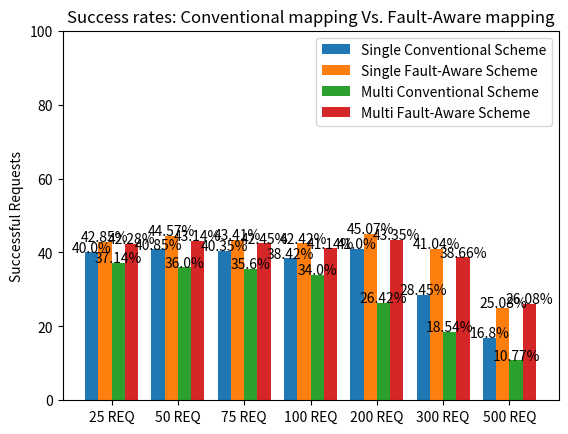

Here is the Python script that generated this plot:
import os
import numpy as np
import matplotlib.pyplot as plt

baseFolder = r"C:\Users\<user>\Desktop\Research Project\Research-Project---Siasi-"
resourcesFolder = os.path.join(baseFolder, "resources")
outputFolder = os.path.join(baseFolder, "output")

single_pathOne_passed_avgs = [56.0, 57.2, 56.5, 53.8, 57.4, 39.8, 23.5]
single_pathTwo_passed_avgs = [60.0, 62.4, 60.7, 59.4, 63.1, 57.4, 35.1]
# single_pathOne_passed_avgs = [40.0, 40.85, 40.35, 38.42, 41.0, 28.45, 16.8, 14.87, 11.78]
# single_pathTwo_passed_avgs = [42.85, 44.57, 43.41, 42.42, 45.07, 41.04, 25.08, 22.77, 17.82]

multi_pathOne_passed_avgs = [52.0, 50.4, 49.8, 47.6, 37.0, 25.9, 15.0]
multi_pathTwo_passed_avgs = [59.2, 60.4, 59.4, 57.6, 60.7, 54.1, 36.5]
# multi_pathOne_passed_avgs = [37.14, 36.0, 35.6, 34.0, 26.42, 18.54, 10.77, 10.02, 09.42]
# multi_pathTwo_passed_avgs = [42.28, 43.14, 42.45, 41.14, 43.35, 38.66, 26.08, 23.67, 18.82]

single_pathOne_delays_avgs = [7.444462121212121, 7.73031504785537, 7.940273255813952, 8.013576079093319, 8.28550501369413, 8.423558963642336]
single_pathTwo_delays_avgs = [7.568021708683473, 7.886717505514921, 8.054352109142025, 8.092062874392592, 8.243049855120466, 8.53561906609489]

multi_pathOne_delays_avgs = [11.251718614718616, 11.800574189095931, 11.594331515551028, 12.04327269503546, 11.975647440881616, 11.791071670986058]
multi_pathOne_delays_avgs = [11.529142857142856, 12.368131499726328, 12.195257966211454, 12.456184883252144, 13.01288587114016, 13.131399130471655]

single_pathOne_costs_avgs = [32.65660173160173, 33.12028092874867, 35.304995973019224, 34.61352660111281, 36.775303952824025, 37.79436290103598]
single_pathTwo_costs_avgs = [33.31967787114846, 33.936820379492794, 35.791579942000105, 35.28086393665057, 36.301227607095015, 38.762391551678874]

multi_pathOne_costs_avgs = [42.981601731601735, 44.69564067172763, 44.854705738998426, 45.73088247213779, 46.8954954332929, 46.60959714509029]
multi_pathOne_costs_avgs = [43.77464985994398, 46.6744708994709, 46.383398743601205, 47.154488955964624, 50.5402330707591, 53.80636657827874]


def create_bar_graph_COMBO(path_one_data_single, path_two_data_single, path_one_data_multi, path_two_data_multi):
    N = 7 # was 5 before figuring out what it does
    ind = np.arange(N)
    width = 0.2
    ax1 = plt.bar(ind, path_one_data_single, width, label='Single Conventional Scheme')
    ax2 = plt.bar(np.add(ind, width), path_two_data_single, width, label='Single Fault-Aware Scheme')

    ax3 = plt.bar(ind+0.4, path_one_data_multi, width, label='Multi Conventional Scheme')
    ax4 = plt.bar(np.add(ind+0.4, width), path_two_data_multi, width, label='Multi Fault-Aware Scheme')

    plt.ylabel('Successful Requests')
    plt.title('Success rates: Conventional mapping Vs. Fault-Aware mapping')

    plt.xticks(ind + width+0.1, ('25 REQ', '50 REQ', '75 REQ', '100 REQ', '200 REQ', '300 REQ', '500 REQ'))
    plt.ylim([0, 100])
    plt.legend(loc='best')

    for bar in ax1:
        height = bar.get_height()
        plt.text(x=bar.get_x() + bar.get_width() / 2, y=height + .10, s="{}%".format(height), ha='center')

    for bar in ax2:
        height = bar.get_height()
        plt.text(x=bar.get_x() + bar.get_width() / 2, y=height + .10, s="{}%".format(height), ha='center')

    for bar in ax3:
        height = bar.get_height()
        plt.text(x=bar.get_x() + bar.get_width() / 2, y=height + .10, s="{}%".format(height), ha='center')

    for bar in ax4:
        height = bar.get_height()
        plt.text(x=bar.get_x() + bar.get_width() / 2, y=height + .10, s="{}%".format(height), ha='center')

    plt.show()


def create_bar_graph_SINGLE(path_one_data, path_two_data):
    N = 7 # was 5 before figuring out what it does
    ind = np.arange(N)
    width = 0.35
    ax1 = plt.bar(ind, path_one_data, width, label='Conventional Scheme')
    ax2 = plt.bar(np.add(ind, width), path_two_data, width, label='Fault-Aware Scheme')
    plt.ylabel('Successful Requests')
    plt.title('Single-Mapping success rates: Conventional mapping Vs. Fault-Aware mapping')

    plt.xticks(ind + width / 2, ('25 REQ', '50 REQ', '75 REQ', '100 REQ', '200 REQ', '300 REQ', '500 REQ'))
    plt.ylim([0, 100])
    plt.legend(loc='best')

    for bar in ax1:
        height = bar.get_height()
        plt.text(x=bar.get_x() + bar.get_width() / 2, y=height + .10, s="{}%".format(height), ha='center')

    for bar in ax2:
        height = bar.get_height()
        plt.text(x=bar.get_x() + bar.get_width() / 2, y=height + .10, s="{}%".format(height), ha='center')

    plt.show()


def create_bar_graph_MULTI(path_one_data, path_two_data):
    N = 7 # was 5 before figuring out what it does
    ind = np.arange(N)
    width = 0.35
    ax1 = plt.bar(ind, path_one_data, width, label='Conventional Scheme')
    ax2 = plt.bar(np.add(ind, width), path_two_data, width, label='Fault-Aware Scheme')
    plt.ylabel('Successful Requests')
    plt.title('Multi-Mapping success rates: Conventional mapping Vs. Fault-Aware mapping')

    plt.xticks(ind + width / 2, ('25 REQ', '50 REQ', '75 REQ', '100 REQ', '200 REQ', '300 REQ', '500 REQ'))
    plt.ylim([0, 100])
    plt.legend(loc='best')

    for bar in ax1:
        height = bar.get_height()
        plt.text(x=bar.get_x() + bar.get_width() / 2, y=height + .10, s="{}%".format(height), ha='center')

    for bar in ax2:
        height = bar.get_height()
        plt.text(x=bar.get_x() + bar.get_width() / 2, y=height + .10, s="{}%".format(height), ha='center')

    plt.show()


def create_bar_graph_delays(path_one_data, path_two_data):
    N = 7  # was 5 before figuring out what it does
    ind = np.arange(N)
    width = 0.35
    ax1 = plt.bar(ind, path_one_data, width, label='Conventional Scheme')
    exo = ind + width
    ax2 = plt.bar(exo, path_two_data, width, label='Fault-Aware Scheme')
    plt.ylabel('Average request delay')
    plt.title('Average request delay: Conventional mapping Vs. Fault-Aware mapping')

    plt.xticks(ind + width / 2, ('25 REQ', '50 REQ', '75 REQ', '100 REQ', '200 REQ', '300 REQ', '500 REQ'))
    plt.ylim([0, 15])
    plt.legend(loc='best')

    for bar in ax1:
        height = bar.get_height()
        plt.text(x=bar.get_x() + bar.get_width() / 2, y=height + .10, s="{} ms".format(height), ha='center')

    for bar in ax2:
        height = bar.get_height()
        plt.text(x=bar.get_x() + bar.get_width() / 2, y=height + .10, s="{} ms".format(height), ha='center')

    plt.show()


if __name__ == '__main__':
    single_pathOne_passed_avgs = [40.0, 40.85, 40.35, 38.42, 41.0, 28.45, 16.8]
    single_pathTwo_passed_avgs = [42.85, 44.57, 43.41, 42.42, 45.07, 41.04, 25.08]

    multi_pathOne_passed_avgs = [37.14, 36.0, 35.6, 34.0, 26.42, 18.54, 10.77]
    multi_pathTwo_passed_avgs = [42.28, 43.14, 42.45, 41.14, 43.35, 38.66, 26.08]

    create_bar_graph_COMBO(single_pathOne_passed_avgs, single_pathTwo_passed_avgs, multi_pathOne_passed_avgs, multi_pathTwo_passed_avgs)